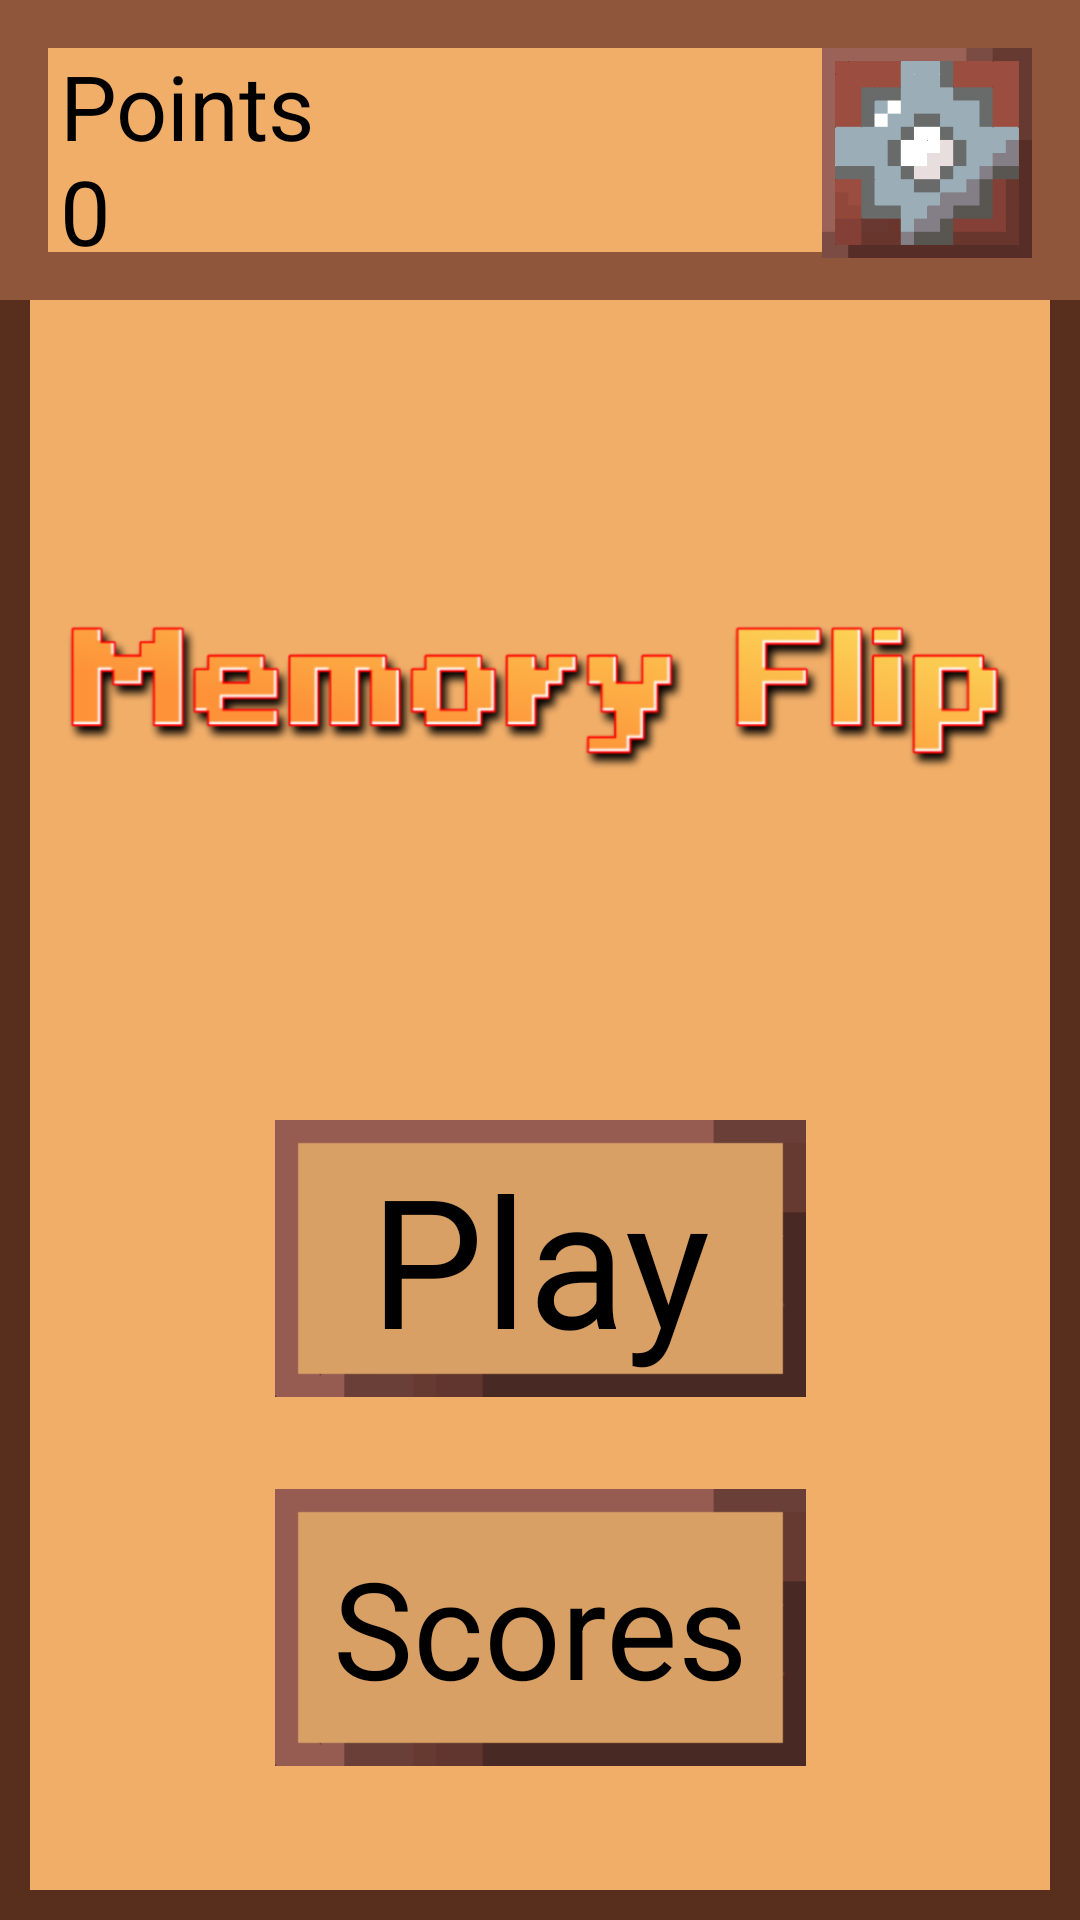

Reconstruct the res/layout file that produces this screen, plus the resources it refers to.
<!-- AndroidManifest.xml: application theme Theme.MemFlip -->
<!-- res/layout/activity_main.xml -->
<?xml version="1.0" encoding="utf-8"?>
<androidx.constraintlayout.widget.ConstraintLayout xmlns:android="http://schemas.android.com/apk/res/android"
    xmlns:app="http://schemas.android.com/apk/res-auto"
    xmlns:tools="http://schemas.android.com/tools"
    android:id="@+id/main"
    android:layout_width="match_parent"
    android:layout_height="match_parent"
    android:background="@drawable/background_color"
    tools:context=".MainActivity">

    
    <FrameLayout
        android:id="@+id/frameLayout_top_frame"
        android:layout_width="match_parent"
        android:layout_height="100dp"
        app:layout_constraintEnd_toEndOf="parent"
        app:layout_constraintStart_toStartOf="parent">

        <ImageView
            android:layout_width="match_parent"
            android:layout_height="100dp"
            android:src="@drawable/background_top_box"
            >
        </ImageView>

        <ImageButton
            android:id="@+id/setting_button"
            android:layout_width="70dp"
            android:layout_height="70dp"
            android:layout_gravity="right"
            android:layout_marginTop="16dp"
            android:layout_marginRight="16dp"
            android:padding="0dp"
            android:scaleType="fitCenter"
            app:srcCompat="@drawable/settings_button" />
        <TextView
            android:id="@+id/points"
            android:layout_width="wrap_content"
            android:layout_height="wrap_content"
            android:text="Points"
            android:textColor="@color/black"
            android:textSize="30sp"
            android:layout_marginTop="15dp"
            android:layout_marginLeft="20dp"
            />

        <TextView
            android:id="@+id/points_number"
            android:layout_width="wrap_content"
            android:layout_height="wrap_content"
            android:text="0"
            android:textColor="@color/black"
            android:textSize="30sp"
            android:layout_marginTop="50dp"
            android:layout_marginLeft="20dp"
            />

    </FrameLayout>
    

    
    <ImageView
        android:id="@+id/title"
        android:layout_width="320dp"
        android:layout_height="81dp"
        android:layout_marginTop="92dp"
        app:layout_constraintEnd_toEndOf="parent"
        app:layout_constraintHorizontal_bias="0.494"
        app:layout_constraintStart_toStartOf="parent"
        app:layout_constraintTop_toBottomOf="@+id/frameLayout_top_frame"
        app:srcCompat="@drawable/game_title" />
    

    
    <FrameLayout
        android:id="@+id/frameLayout_play_button"
        android:layout_width="177dp"
        android:layout_height="93dp"
        android:background="@null"
        app:layout_constraintEnd_toEndOf="parent"
        app:layout_constraintStart_toStartOf="parent"
        app:layout_constraintTop_toBottomOf="@+id/title"
        android:layout_marginTop="100dp"
        app:layout_constraintVertical_bias="0.266">

        <ImageButton
            android:id="@+id/play_button"
            android:layout_width="177dp"
            android:layout_height="93dp"
            android:padding="0dp"
            android:scaleType="fitCenter"
            android:src="@drawable/select_box">

        </ImageButton>

        <TextView
            android:id="@+id/play_button_text"
            android:layout_width="wrap_content"
            android:layout_height="wrap_content"
            android:layout_gravity="center"
            android:text="Play"
            android:textColor="@color/black"
            android:textSize="60sp">

        </TextView>
    </FrameLayout>

    <FrameLayout
        android:id="@+id/frameLayout_score_button"
        android:layout_width="177dp"
        android:layout_height="93dp"
        android:background="@null"
        android:layout_marginTop="30dp"
        app:layout_constraintEnd_toEndOf="parent"
        app:layout_constraintStart_toStartOf="parent"
        app:layout_constraintTop_toBottomOf="@+id/frameLayout_play_button"
        app:layout_constraintVertical_bias="0.062">

        <ImageButton
            android:id="@+id/score_button"
            android:layout_width="177dp"
            android:layout_height="93dp"
            android:padding="0dp"
            android:scaleType="fitCenter"
            android:src="@drawable/select_box">

        </ImageButton>

        <TextView
            android:id="@+id/score_button_text"
            android:layout_width="wrap_content"
            android:layout_height="wrap_content"
            android:layout_gravity="center"
            android:text="Scores"
            android:textColor="@color/black"
            android:textSize="45sp">

        </TextView>
    </FrameLayout>
    

    
    <FrameLayout
        android:id="@+id/settings_overlay"
        android:layout_width="match_parent"
        android:layout_height="match_parent"
        android:background="#80000000"
        android:visibility="gone"
        app:layout_constraintTop_toTopOf="parent"
        app:layout_constraintBottom_toBottomOf="parent">

    <LinearLayout
        android:layout_width="300dp"
        android:layout_height="230dp"
        android:background="@drawable/menu_box"
        android:orientation="vertical"
        android:padding="20dp"
        android:layout_gravity="center">

        <ImageButton
            android:id="@+id/close_settings_button"
            android:layout_width="34dp"
            android:layout_height="34dp"
            android:layout_gravity="end"
            android:layout_marginTop="5dp"
            android:background="@drawable/button_background"
            android:scaleType="fitCenter"
            android:padding="0dp"
            app:srcCompat="@drawable/close_button"
            android:contentDescription="Close Settings" />

    <TextView
        android:layout_width="wrap_content"
        android:layout_height="wrap_content"
        android:text="Settings"
        android:textSize="24sp"
        android:textColor="@color/black"
        android:layout_gravity="center" />

    <CheckBox
        android:id="@+id/music_toggle"
        android:layout_width="wrap_content"
        android:layout_height="wrap_content"
        android:text="Music"
        android:textSize="18sp"
        android:layout_marginTop="10dp" />

    <CheckBox
        android:id="@+id/sfx_toggle"
        android:layout_width="wrap_content"
        android:layout_height="wrap_content"
        android:text="SFX"
        android:textSize="18sp"
        android:layout_marginTop="10dp" />


</LinearLayout>
    </FrameLayout>



    </androidx.constraintlayout.widget.ConstraintLayout>
<!-- resources referenced by this layout -->
<resources>
  <color name="black">#FF000000</color>
  <!-- drawable background_color (drawable) -->
  <?xml version="1.0" encoding="utf-8"?>
  <shape xmlns:android="http://schemas.android.com/apk/res/android"
      android:shape="rectangle">
      <solid android:color="#f1ae69" />
      <stroke
          android:width="10dp"
          android:color="#572f1c">
  
      </stroke>
  </shape>
  <!-- drawable background_top_box (drawable) -->
  <?xml version="1.0" encoding="utf-8"?>
  <layer-list xmlns:android="http://schemas.android.com/apk/res/android">
      
      <item>
          <shape android:shape="rectangle">
              <stroke
                  android:width="16dp"
              android:color="#8f563b" />  
              <corners android:radius="0dp" />  
          </shape>
      </item>
  
  
      <item android:top="20dp" android:left="20dp" android:right="20dp" android:bottom="20dp">
          <shape android:shape="rectangle">
              <solid android:color="@android:color/transparent" />
          </shape>
      </item>
  </layer-list>
  <!-- drawable button_background (drawable) -->
  <shape xmlns:android="http://schemas.android.com/apk/res/android">
      <solid android:color="#FFFFFF" /> 
      <stroke
          android:width="2dp"
          android:color="#000000" /> 
      <corners android:radius="4dp" /> 
  </shape>
  <!-- drawable game_title: png bitmap (drawable, 49289 bytes) -->
  <!-- drawable menu_box: png bitmap (drawable, 1394 bytes) -->
  <!-- drawable select_box: png bitmap (drawable, 928 bytes) -->
  <!-- drawable settings_button: png bitmap (drawable, 1606 bytes) -->
  <style name="Theme.MemFlip" parent="Base.Theme.MemFlip" />
  <style name="Base.Theme.MemFlip" parent="Theme.Material3.DayNight.NoActionBar">
          
          
      </style>
</resources>
